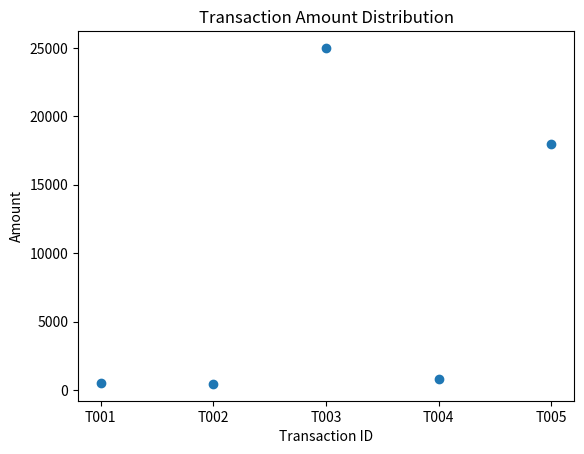

Source code (Python):
import pandas as pd
import numpy as np
import matplotlib.pyplot as plt

data = {
    'Transaction_ID': ['T001','T002','T003','T004','T005'],
    'Customer_ID': ['C101','C101','C101','C205','C205'],
    'Amount': [500, 450, 25000, 800, 18000],
    'Time': ['10:15','10:18','10:19','14:10','14:11'],
    'Location': ['Chennai','Chennai','Russia','Delhi','Delhi'],
    'Device': ['Mobile','Mobile','Web','POS','Web'],
    'Is_Fraud': [0,0,1,0,1]
}

df = pd.DataFrame(data)
df

df.info()
df.describe()

df['High_Value_Flag'] = df['Amount'].apply(lambda x: 1 if x > 15000 else 0)
df[['Transaction_ID','Amount','High_Value_Flag']]

df['Transaction_Count'] = df.groupby('Customer_ID')['Transaction_ID'].transform('count')
df[['Customer_ID','Transaction_ID','Transaction_Count']]

df['Location_Change'] = df.groupby('Customer_ID')['Location'].transform(
    lambda x: x != x.iloc[0]
).astype(int)

df[['Transaction_ID','Customer_ID','Location','Location_Change']]

df['Device_Change'] = df.groupby('Customer_ID')['Device'].transform(
    lambda x: x != x.iloc[0]
).astype(int)

df[['Transaction_ID','Customer_ID','Device','Device_Change']]

df['Fraud_Score'] = (
    df['High_Value_Flag'] +
    df['Location_Change'] +
    df['Device_Change']
)

df[['Transaction_ID','Fraud_Score']]

df['Fraud_Flag'] = df['Fraud_Score'].apply(lambda x: 'Fraud' if x >= 2 else 'Normal')
df[['Transaction_ID','Fraud_Flag']]


plt.figure()
plt.scatter(df['Transaction_ID'], df['Amount'])
plt.title("Transaction Amount Distribution")
plt.xlabel("Transaction ID")
plt.ylabel("Amount")
plt.show()
